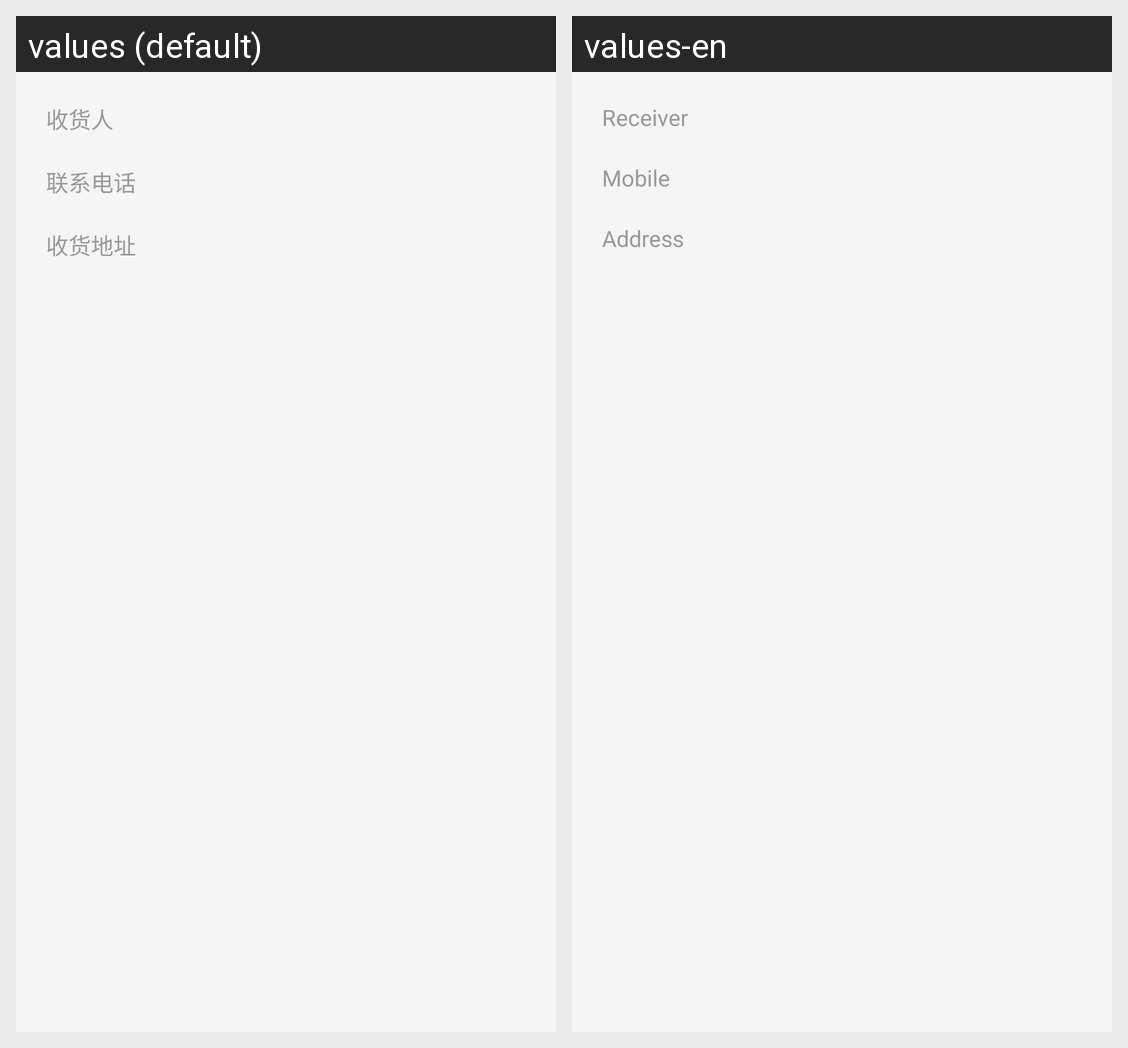

Translations of the strings shown on this Android screen, per locale in the grid:
Android screen res/layout/address_info_layout2.xml rendered under 2 locales, left to right: values (default), values-en. Device: Nexus 5 (rendered at 1080×1920; each locale shown at half size, 540×960, under a caption strip naming it); theme Theme.DesignDemo.
Strings drawn on this screen, with the default value and each locale's value (text and hints the layout hard-codes, and strings that could not be matched under every locale, appear in the picture but are not listed):

collection
  values: 收货人
  values-en: Receiver

contact_phone
  values: 联系电话
  values-en: Mobile

order_detail_address
  values: 收货地址
  values-en: Address
